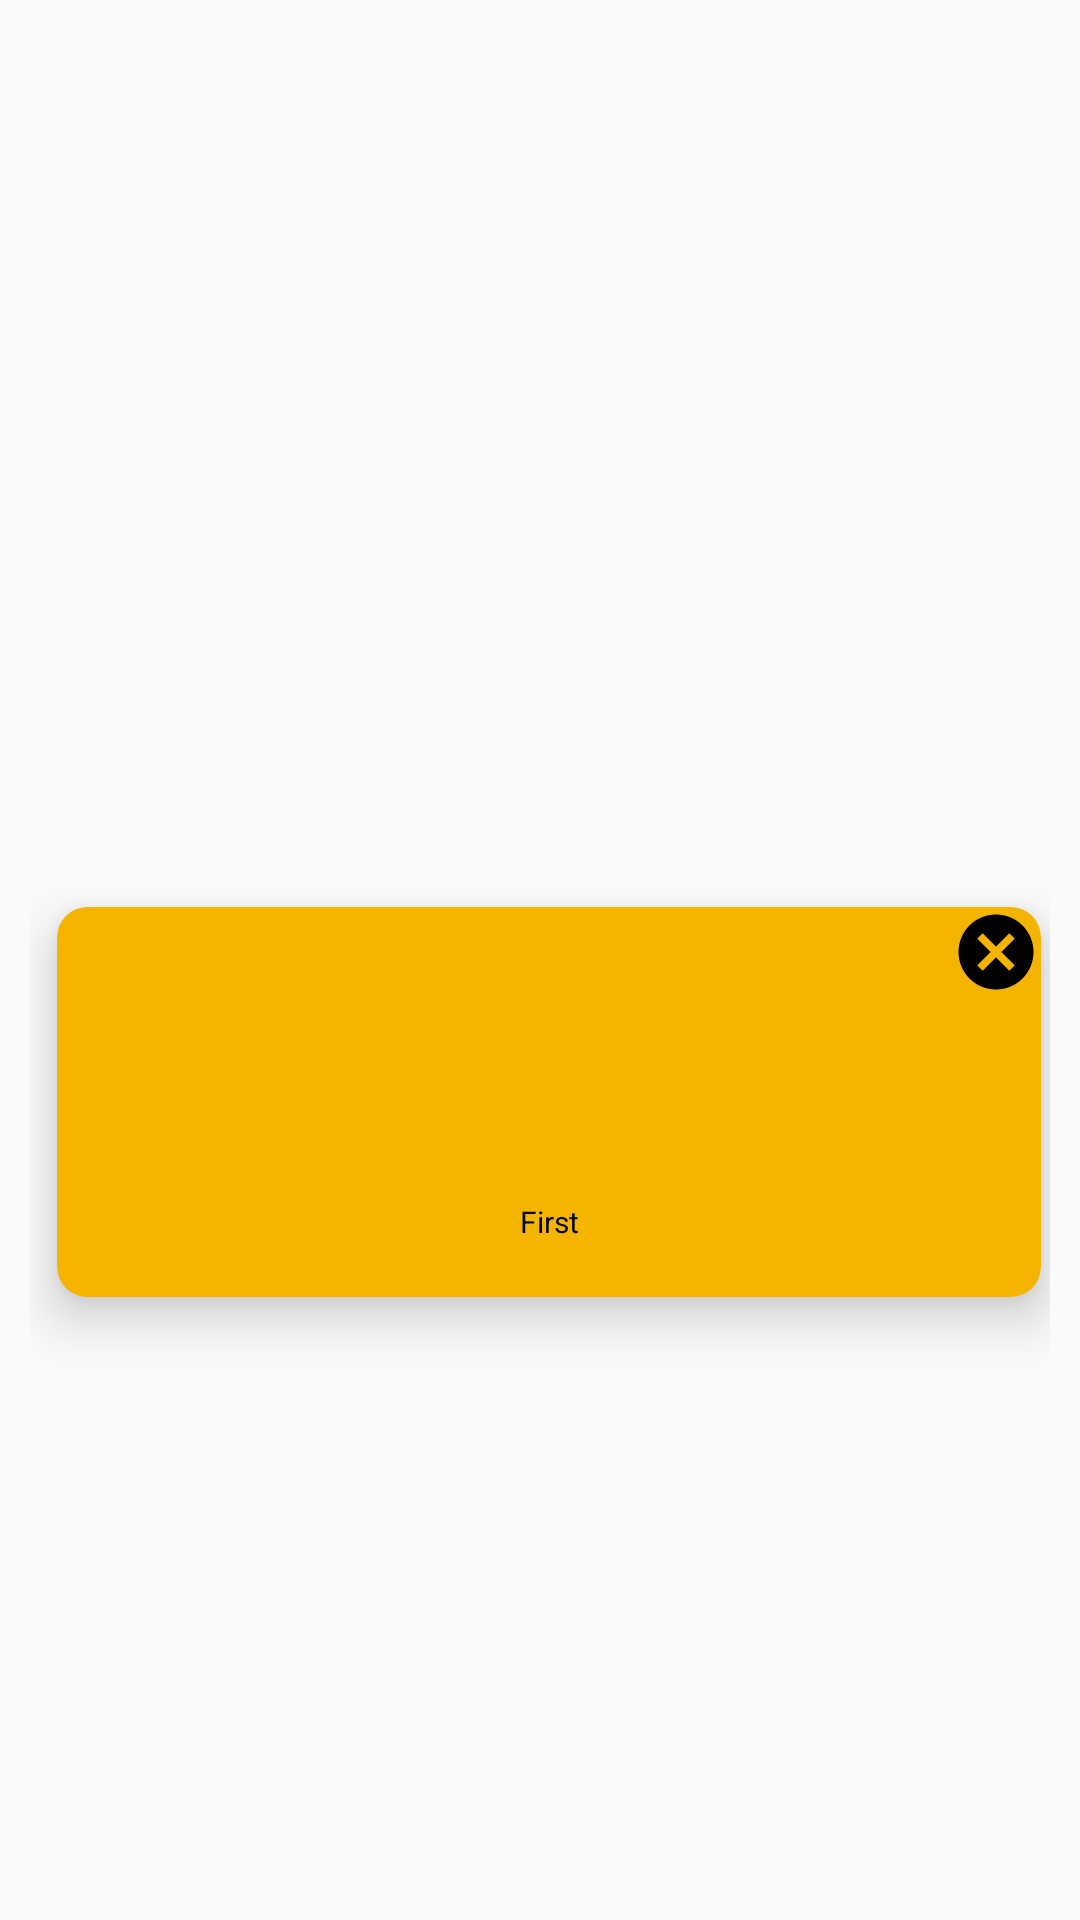

Reconstruct the res/layout file that produces this screen, plus the resources it refers to.
<!-- AndroidManifest.xml: application theme AppTheme -->
<!-- res/layout/grid_cookbook_customize.xml -->
<?xml version="1.0" encoding="utf-8"?>
<androidx.constraintlayout.widget.ConstraintLayout xmlns:android="http://schemas.android.com/apk/res/android"
    xmlns:app="http://schemas.android.com/apk/res-auto"
    xmlns:tools="http://schemas.android.com/tools"
    android:layout_width="match_parent"
    android:layout_height="wrap_content"
    android:orientation="vertical"
    android:padding="10dp">

    <androidx.cardview.widget.CardView
        android:id="@+id/cvRecipe"
        android:layout_width="0dp"
        android:layout_height="130dp"
        android:layout_marginStart="9dp"
        android:layout_marginTop="8dp"
        android:layout_marginEnd="3dp"
        android:layout_marginBottom="8dp"
        app:cardElevation="10dp"
        app:cardCornerRadius="10dp"
        app:cardBackgroundColor="@color/colorPrimary"
        app:layout_constraintBottom_toBottomOf="parent"
        app:layout_constraintEnd_toEndOf="parent"
        app:layout_constraintStart_toStartOf="parent"
        app:layout_constraintTop_toTopOf="parent"
        app:layout_constraintVertical_bias="0.6">

        <Button
            android:id="@+id/btnDelete"
            android:layout_width="30dp"
            android:layout_height="30dp"
            android:layout_gravity="top|end"
            android:background="@drawable/ic_cancel_black"
            tools:layout_editor_absoluteX="90dp"/>

        <androidx.constraintlayout.widget.ConstraintLayout
            android:layout_width="match_parent"
            android:layout_height="match_parent">

            <ImageView
                android:id="@+id/imgRecipe"
                android:layout_width="match_parent"
                android:layout_height="90dp"
                android:scaleType="fitXY"
                app:layout_constraintEnd_toEndOf="parent"
                app:layout_constraintStart_toStartOf="parent"
                app:layout_constraintTop_toTopOf="parent"
                app:srcCompat="@mipmap/ic_launcher_round" />

            <TextView
                android:id="@+id/tvTitle"
                android:layout_width="wrap_content"
                android:layout_height="wrap_content"
                android:layout_marginTop="8dp"
                android:text="First"
                android:textSize="10sp"
                android:gravity="center"
                android:textColor="@color/black"
                app:layout_constraintEnd_toEndOf="parent"
                app:layout_constraintStart_toStartOf="parent"
                app:layout_constraintTop_toBottomOf="@+id/imgRecipe" />
        </androidx.constraintlayout.widget.ConstraintLayout>
    </androidx.cardview.widget.CardView>
</androidx.constraintlayout.widget.ConstraintLayout>
<!-- resources referenced by this layout -->
<resources>
  <color name="black">#000000</color>
  <color name="colorPrimary">#f5b400</color>
  <!-- drawable ic_cancel_black (drawable) -->
  <vector android:height="24dp" android:tint="#020000"
      android:viewportHeight="24.0" android:viewportWidth="24.0"
      android:width="24dp" xmlns:android="http://schemas.android.com/apk/res/android">
      <path android:fillColor="#FF000000" android:pathData="M12,2C6.47,2 2,6.47 2,12s4.47,10 10,10 10,-4.47 10,-10S17.53,2 12,2zM17,15.59L15.59,17 12,13.41 8.41,17 7,15.59 10.59,12 7,8.41 8.41,7 12,10.59 15.59,7 17,8.41 13.41,12 17,15.59z"/>
  </vector>
  <style name="AppTheme" parent="Theme.AppCompat.Light.NoActionBar">
  
          
          <item name="colorPrimary">@color/colorPrimary</item>
          <item name="colorPrimaryDark">@color/colorPrimaryDark</item>
          <item name="colorAccent">@color/colorAccent</item>
      </style>
  <color name="colorPrimaryDark">#6b0000</color>
  <color name="colorAccent">#D81B60</color>
</resources>
